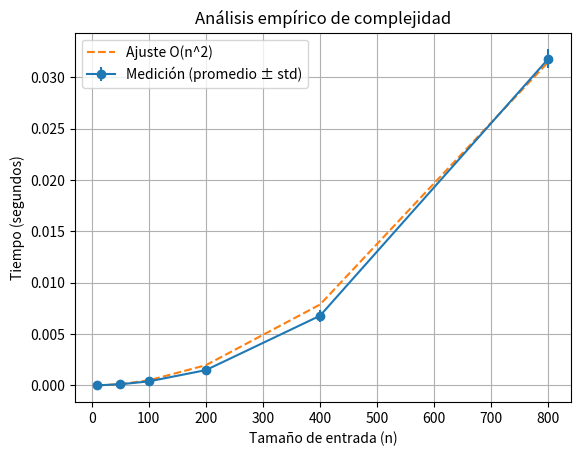

The script that saved this image:
import random
import time
import math
import statistics
import matplotlib.pyplot as plt
import csv

# ==============================
# ALGORITMO PRINCIPAL (DP)
# ==============================

def min_palindromos(S):
    n = len(S)

    pal = [[False] * n for _ in range(n)]

    for i in range(n):
        pal[i][i] = True

    for length in range(2, n + 1):
        for i in range(n - length + 1):
            j = i + length - 1

            if S[i] == S[j]:
                if length == 2 or pal[i + 1][j - 1]:
                    pal[i][j] = True

    dp = [0] * n

    for i in range(n):
        if pal[0][i]:
            dp[i] = 1
        else:
            dp[i] = float('inf')
            for j in range(1, i + 1):
                if pal[j][i]:
                    dp[i] = min(dp[i], dp[j - 1] + 1)

    return dp[n - 1]

print(min_palindromos("alala"))

# ==============================
# GENERADOR DE DATOS
# ==============================

def generar_string(n, seed=42):
    random.seed(seed + n)
    letras = "ABC"
    return "".join(random.choice(letras) for _ in range(n))


# ==============================
# MEDICIÓN
# ==============================

def medir_tiempo_promedio(S, repeticiones=10, warmup=2):
    tiempos = []

    # Warm-up (no se mide)
    for _ in range(warmup):
        min_palindromos(S)

    # Mediciones reales
    for _ in range(repeticiones):
        inicio = time.perf_counter()
        min_palindromos(S)
        fin = time.perf_counter()

        tiempos.append(fin - inicio)

    promedio = statistics.mean(tiempos)
    desvio = statistics.stdev(tiempos) if len(tiempos) > 1 else 0

    return promedio, desvio


# ==============================
# EXPERIMENTO COMPLETO
# ==============================

def correr_experimento(tamanios, repeticiones=10):
    resultados = []

    for n in tamanios:
        S = generar_string(n)

        promedio, desvio = medir_tiempo_promedio(S, repeticiones)

        resultado = min_palindromos(S)

        print(f"n={n:4d} | resultado={resultado:3d} | tiempo_prom={promedio:.6f}s | std={desvio:.6f}")

        resultados.append({
            "n": n,
            "resultado": resultado,
            "tiempo_promedio": promedio,
            "desvio_std": desvio
        })

    return resultados


# ==============================
# AJUSTE TEÓRICO
# ==============================

def ajuste_cuadratico(resultados):
    xs = [r["n"]**2 for r in resultados]
    ys = [r["tiempo_promedio"] for r in resultados]

    # Ajuste c = sum(x*y) / sum(x^2)
    numerador = sum(x*y for x, y in zip(xs, ys))
    denominador = sum(x*x for x in xs)

    c = numerador / denominador if denominador != 0 else 0

    return [c * x for x in xs]


# ==============================
# EXPORTAR CSV
# ==============================

def guardar_csv(resultados, filename="resultados.csv"):
    with open(filename, "w", newline="") as f:
        writer = csv.writer(f)
        writer.writerow(["n", "resultado", "tiempo_promedio", "desvio_std"])

        for r in resultados:
            writer.writerow([r["n"], r["resultado"], r["tiempo_promedio"], r["desvio_std"]])


# ==============================
# GRAFICAR
# ==============================

def graficar(resultados, tiempos_teoricos):
    tamanios = [r["n"] for r in resultados]
    tiempos = [r["tiempo_promedio"] for r in resultados]
    desvios = [r["desvio_std"] for r in resultados]

    plt.figure()

    # Curva experimental
    plt.errorbar(tamanios, tiempos, yerr=desvios, marker='o', label="Medición (promedio ± std)")

    # Curva teórica
    plt.plot(tamanios, tiempos_teoricos, linestyle='--', label="Ajuste O(n^2)")

    plt.xlabel("Tamaño de entrada (n)")
    plt.ylabel("Tiempo (segundos)")
    plt.title("Análisis empírico de complejidad")

    plt.legend()
    plt.grid()

    plt.savefig("grafico_tiempos.png")
    plt.show()


# ==============================
# MAIN
# ==============================

def main():
    tamanios = [10, 50, 100, 200, 400, 800]

    resultados = correr_experimento(tamanios, repeticiones=10)

    tiempos_teoricos = ajuste_cuadratico(resultados)

    guardar_csv(resultados)

    graficar(resultados, tiempos_teoricos)


if __name__ == "__main__":
    main()
